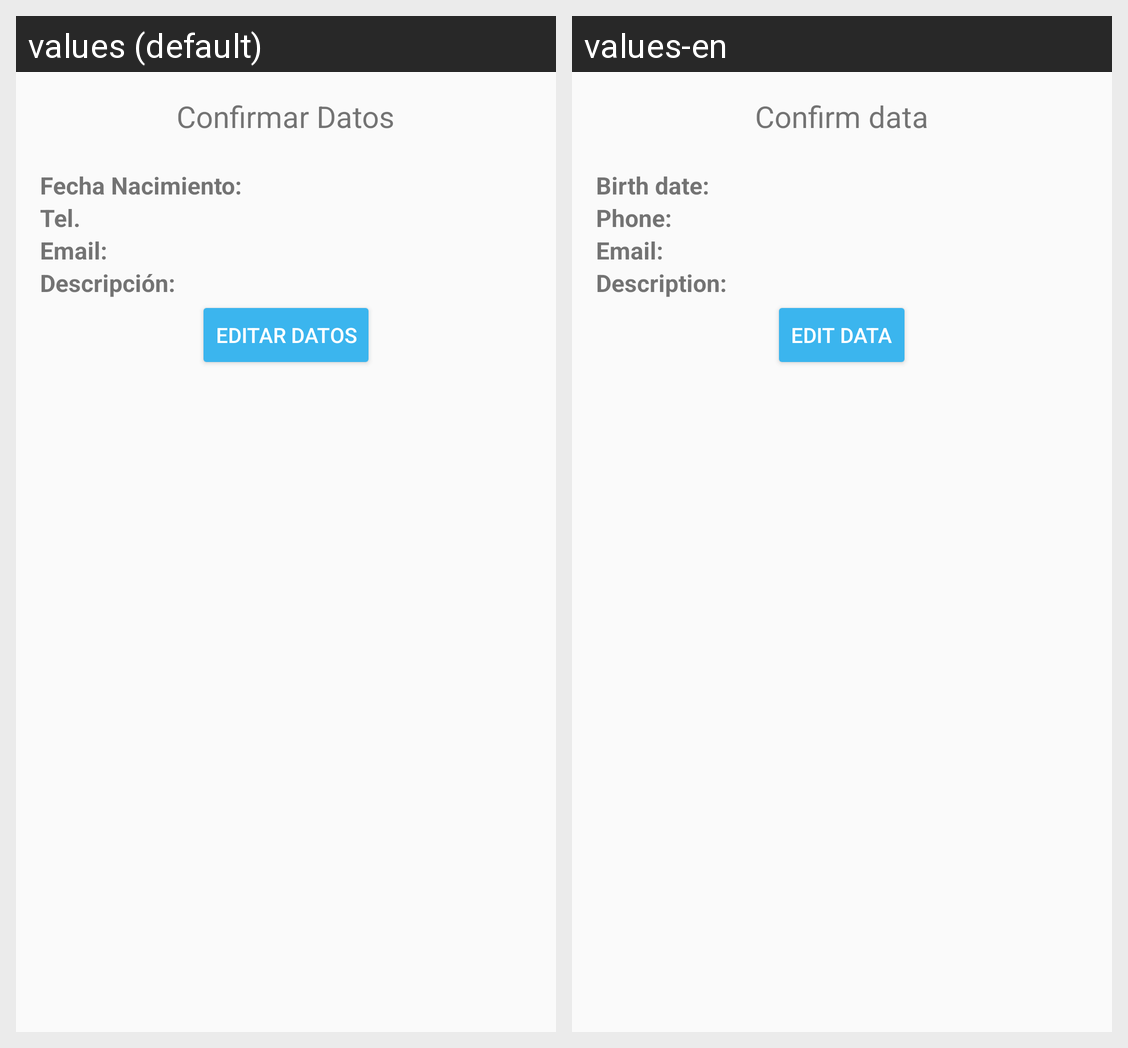

Here is an Android app screen in its default locale and in the app's own translations. Write out the translated-string differences for the strings that appear on this screen.
Android screen res/layout/activity_confirmar_datos.xml rendered under 2 locales, left to right: values (default), values-en. Device: Nexus 5 (rendered at 1080×1920; each locale shown at half size, 540×960, under a caption strip naming it); theme AppTheme.
Strings drawn on this screen, with the default value and each locale's value (text and hints the layout hard-codes, and strings that could not be matched under every locale, appear in the picture but are not listed):

texto_titulo
  values: Confirmar Datos
  values-en: Confirm data

texto_mostrar_fecha
  values: Fecha Nacimiento:
  values-en: Birth date:

texto_mostrar_telefono
  values: Tel.
  values-en: Phone:

texto_mostrar_email
  values: Email:
  values-en: Email:

texto_mostrar_descripcion
  values: Descripción:
  values-en: Description:

texto_boton_editar
  values: Editar Datos
  values-en: Edit data
